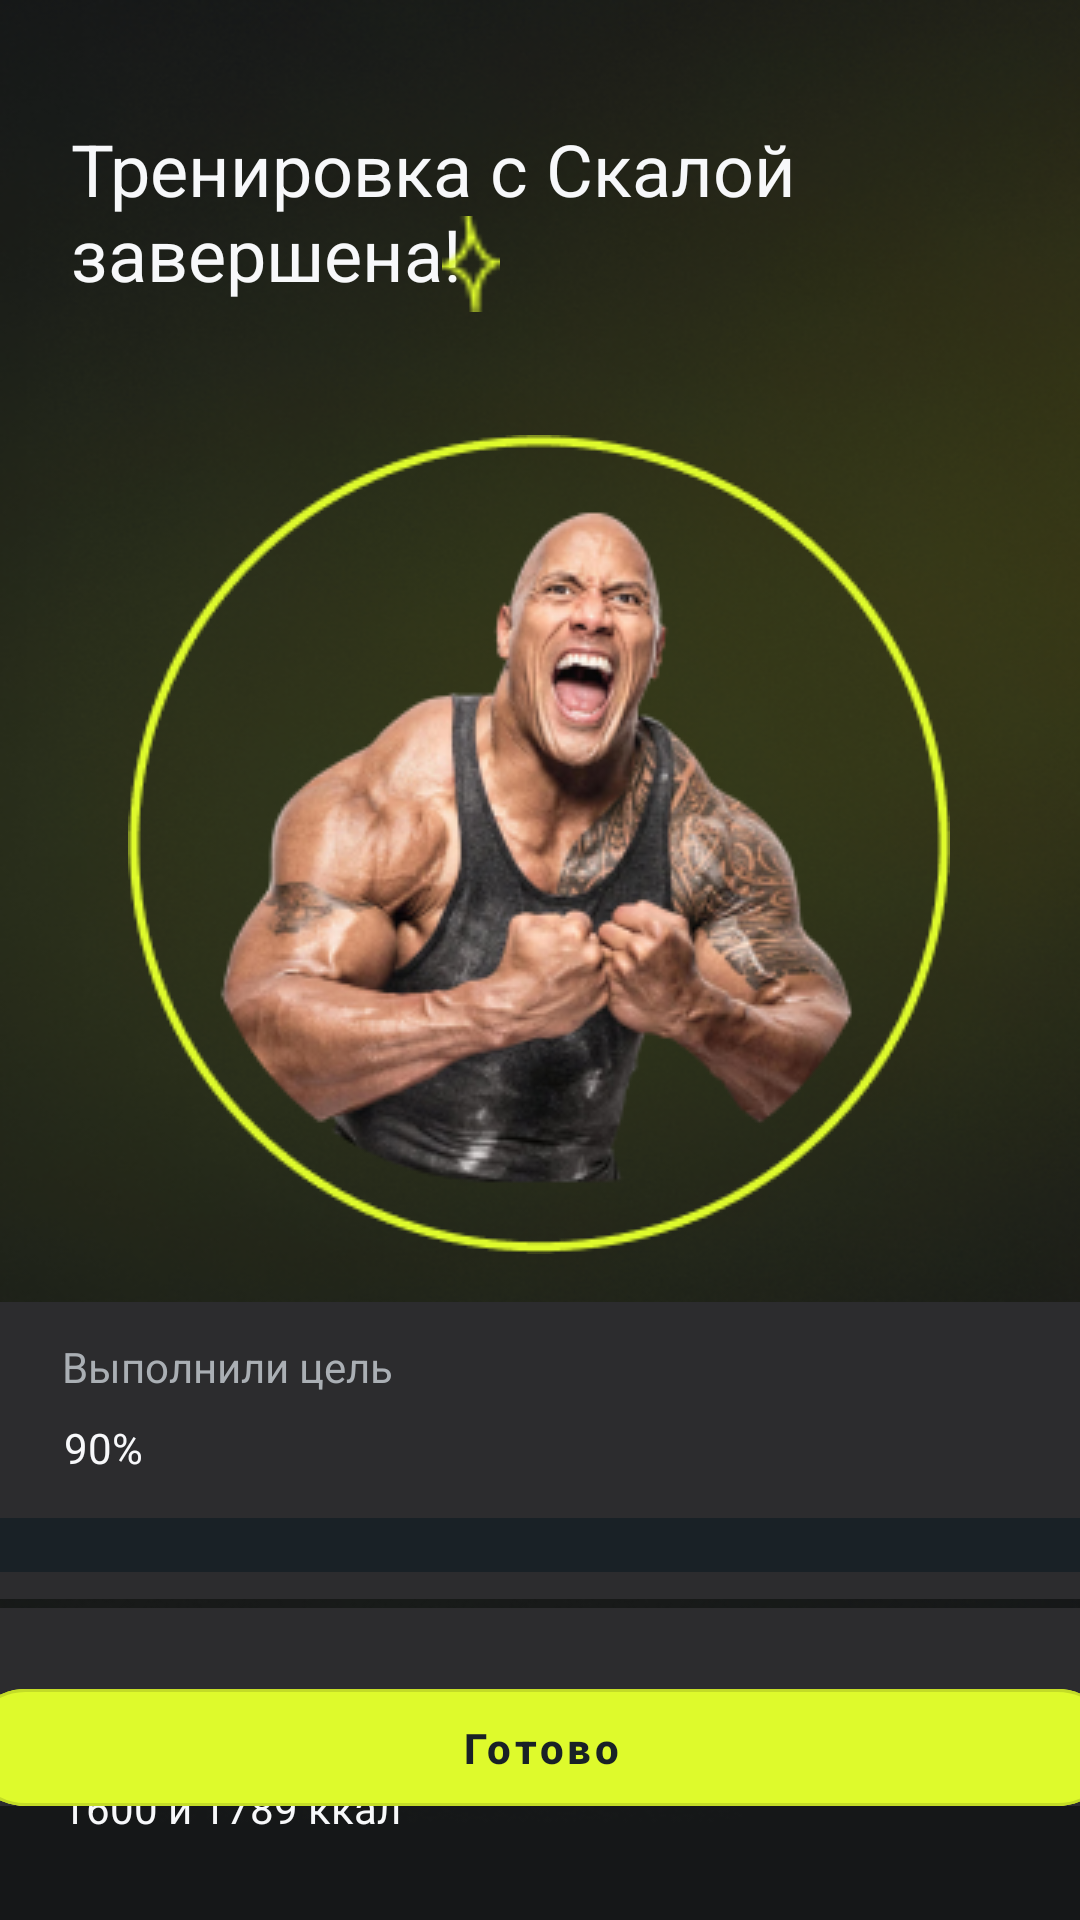

This screen was rendered from an Android layout file. Write that file and the resources it references.
<!-- AndroidManifest.xml: application theme Theme.MyChoiceAI -->
<!-- res/layout/fragment_training_done.xml -->
<?xml version="1.0" encoding="utf-8"?>
<androidx.constraintlayout.widget.ConstraintLayout xmlns:android="http://schemas.android.com/apk/res/android"
    xmlns:app="http://schemas.android.com/apk/res-auto"
    xmlns:tools="http://schemas.android.com/tools"
    android:layout_width="match_parent"
    android:layout_height="match_parent"
    tools:context=".FragmentTrainingDone"
    android:background="@drawable/background">

    <View
        android:id="@+id/myRectangleView17"
        android:layout_width="383dp"
        android:layout_height="66dp"
        android:layout_marginBottom="28dp"
        android:background="@drawable/rectangle4"
        app:layout_constraintBottom_toBottomOf="parent"
        app:layout_constraintEnd_toEndOf="parent"
        app:layout_constraintHorizontal_bias="0.484"
        app:layout_constraintStart_toStartOf="parent"
        app:layout_constraintTop_toBottomOf="@+id/myRectangleView18"
        app:layout_constraintVertical_bias="0.24" />

    <View
        android:id="@+id/myRectangleView18"
        android:layout_width="383dp"
        android:layout_height="99dp"
        android:layout_marginTop="16dp"
        android:background="@drawable/rectangle4"
        app:layout_constraintEnd_toEndOf="parent"
        app:layout_constraintHorizontal_bias="0.428"
        app:layout_constraintStart_toStartOf="parent"
        app:layout_constraintTop_toBottomOf="@+id/imageView44" />

    <ImageView
        android:id="@+id/imageView44"
        android:layout_width="wrap_content"
        android:layout_height="wrap_content"
        android:layout_marginTop="28dp"
        android:src="@drawable/traindone"
        app:layout_constraintEnd_toEndOf="parent"
        app:layout_constraintHorizontal_bias="0.496"
        app:layout_constraintStart_toStartOf="parent"
        app:layout_constraintTop_toBottomOf="@+id/textView62" />

    <TextView
        android:id="@+id/textView62"
        android:layout_width="242dp"
        android:layout_height="77dp"
        android:layout_marginTop="40dp"
        android:text="Тренировка с Скалой завершена!"
        android:textColor="#F7F8FA"
        android:textSize="24sp"
        app:layout_constraintEnd_toEndOf="parent"
        app:layout_constraintHorizontal_bias="0.201"
        app:layout_constraintStart_toStartOf="parent"
        app:layout_constraintTop_toTopOf="parent" />

    <ImageView
        android:id="@+id/imageView47"
        android:layout_width="20dp"
        android:layout_height="32dp"
        android:layout_marginTop="72dp"
        android:src="@drawable/vector"
        app:layout_constraintEnd_toEndOf="parent"
        app:layout_constraintHorizontal_bias="0.432"
        app:layout_constraintStart_toStartOf="parent"
        app:layout_constraintTop_toTopOf="parent" />

    <TextView
        android:id="@+id/textView66"
        android:layout_width="wrap_content"
        android:layout_height="wrap_content"
        android:layout_marginTop="28dp"
        android:text="Выполнили цель"
        android:textColor="#AAAFB4"
        app:layout_constraintEnd_toEndOf="parent"
        app:layout_constraintHorizontal_bias="0.083"
        app:layout_constraintStart_toStartOf="parent"
        app:layout_constraintTop_toBottomOf="@+id/imageView44" />

    <TextView
        android:id="@+id/textView68"
        android:layout_width="wrap_content"
        android:layout_height="wrap_content"
        android:layout_marginTop="32dp"
        android:text="Сожжено каллорий"
        android:textColor="#AAAFB4"
        app:layout_constraintEnd_toEndOf="parent"
        app:layout_constraintHorizontal_bias="0.088"
        app:layout_constraintStart_toStartOf="parent"
        app:layout_constraintTop_toBottomOf="@+id/myRectangleView18" />

    <TextView
        android:id="@+id/textView67"
        android:layout_width="wrap_content"
        android:layout_height="wrap_content"
        android:layout_marginTop="8dp"
        android:text="90%"
        android:textColor="#F7F8FA"
        app:layout_constraintEnd_toEndOf="parent"
        app:layout_constraintHorizontal_bias="0.064"
        app:layout_constraintStart_toStartOf="parent"
        app:layout_constraintTop_toBottomOf="@+id/textView66" />

    <TextView
        android:id="@+id/textView69"
        android:layout_width="wrap_content"
        android:layout_height="wrap_content"
        android:layout_marginTop="9dp"
        android:text="1600 и 1789 ккал"
        android:textColor="#F7F8FA"
        app:layout_constraintEnd_toEndOf="parent"
        app:layout_constraintHorizontal_bias="0.083"
        app:layout_constraintStart_toStartOf="parent"
        app:layout_constraintTop_toBottomOf="@+id/textView68" />

    <com.google.android.material.button.MaterialButton
        android:id="@+id/then30"
        style="@style/Widget.MaterialComponents.Button.OutlinedButton"
        android:layout_width="383dp"
        android:layout_height="51dp"
        android:layout_marginBottom="32dp"
        android:backgroundTint="#DEFA2C"
        android:text="Готово"
        android:textAllCaps="false"
        android:textColor="#192126"
        android:textStyle="bold"
        app:cornerRadius="35dp"
        app:layout_constraintBottom_toBottomOf="parent"
        app:layout_constraintEnd_toEndOf="parent"
        app:layout_constraintStart_toStartOf="parent"
        app:layout_constraintTop_toBottomOf="@+id/myRectangleView17"
        app:layout_constraintVertical_bias="1.0" />

    <ProgressBar
        android:id="@+id/pb_horizontal"
        style="@android:style/Widget.ProgressBar.Horizontal"
        android:layout_width="375dp"
        android:layout_height="18dp"
        android:layout_alignParentTop="true"
        android:layout_marginTop="88dp"
        android:background="#CACACA"
        android:max="100"
        android:progressBackgroundTint="#192126"
        android:progressTint="#DEFA2C"
        app:layout_constraintEnd_toEndOf="parent"
        app:layout_constraintHorizontal_bias="0.444"
        app:layout_constraintStart_toStartOf="parent"
        app:layout_constraintTop_toBottomOf="@+id/imageView44" />
</androidx.constraintlayout.widget.ConstraintLayout>
<!-- resources referenced by this layout -->
<resources>
  <!-- drawable background: png bitmap (drawable, 221637 bytes) -->
  <!-- drawable rectangle4 (drawable) -->
  <?xml version="1.0" encoding="UTF-8"?>
  <shape xmlns:android="http://schemas.android.com/apk/res/android" android:id="@+id/listview_background_shape">
      <stroke android:width="2dp" android:color="#2C2C2E" />
      <padding android:left="2dp"
          android:top="2dp"
          android:right="2dp"
          android:bottom="2dp" />
      <corners android:radius="8dp" />
      <solid android:color="#2C2C2E" />
      <solid android:strokeColor="#54585C" />
  </shape>
  <!-- drawable traindone: png bitmap (drawable, 78644 bytes) -->
  <!-- drawable vector: png bitmap (drawable, 487 bytes) -->
  <style name="Theme.MyChoiceAI" parent="Theme.MaterialComponents.DayNight.DarkActionBar">
          
          <item name="colorPrimary">@color/purple_500</item>
          <item name="colorPrimaryVariant">@color/purple_700</item>
          <item name="colorOnPrimary">@color/white</item>
          
          <item name="colorSecondary">@color/teal_200</item>
          <item name="colorSecondaryVariant">@color/teal_700</item>
          <item name="colorOnSecondary">@color/black</item>
          
          <item name="android:statusBarColor">?attr/colorPrimaryVariant</item>
          
      </style>
  <color name="purple_500">#FF6200EE</color>
  <color name="purple_700">#FF3700B3</color>
  <color name="white">#FFFFFFFF</color>
  <color name="teal_200">#FF03DAC5</color>
  <color name="teal_700">#FF018786</color>
  <color name="black">#FF000000</color>
</resources>
